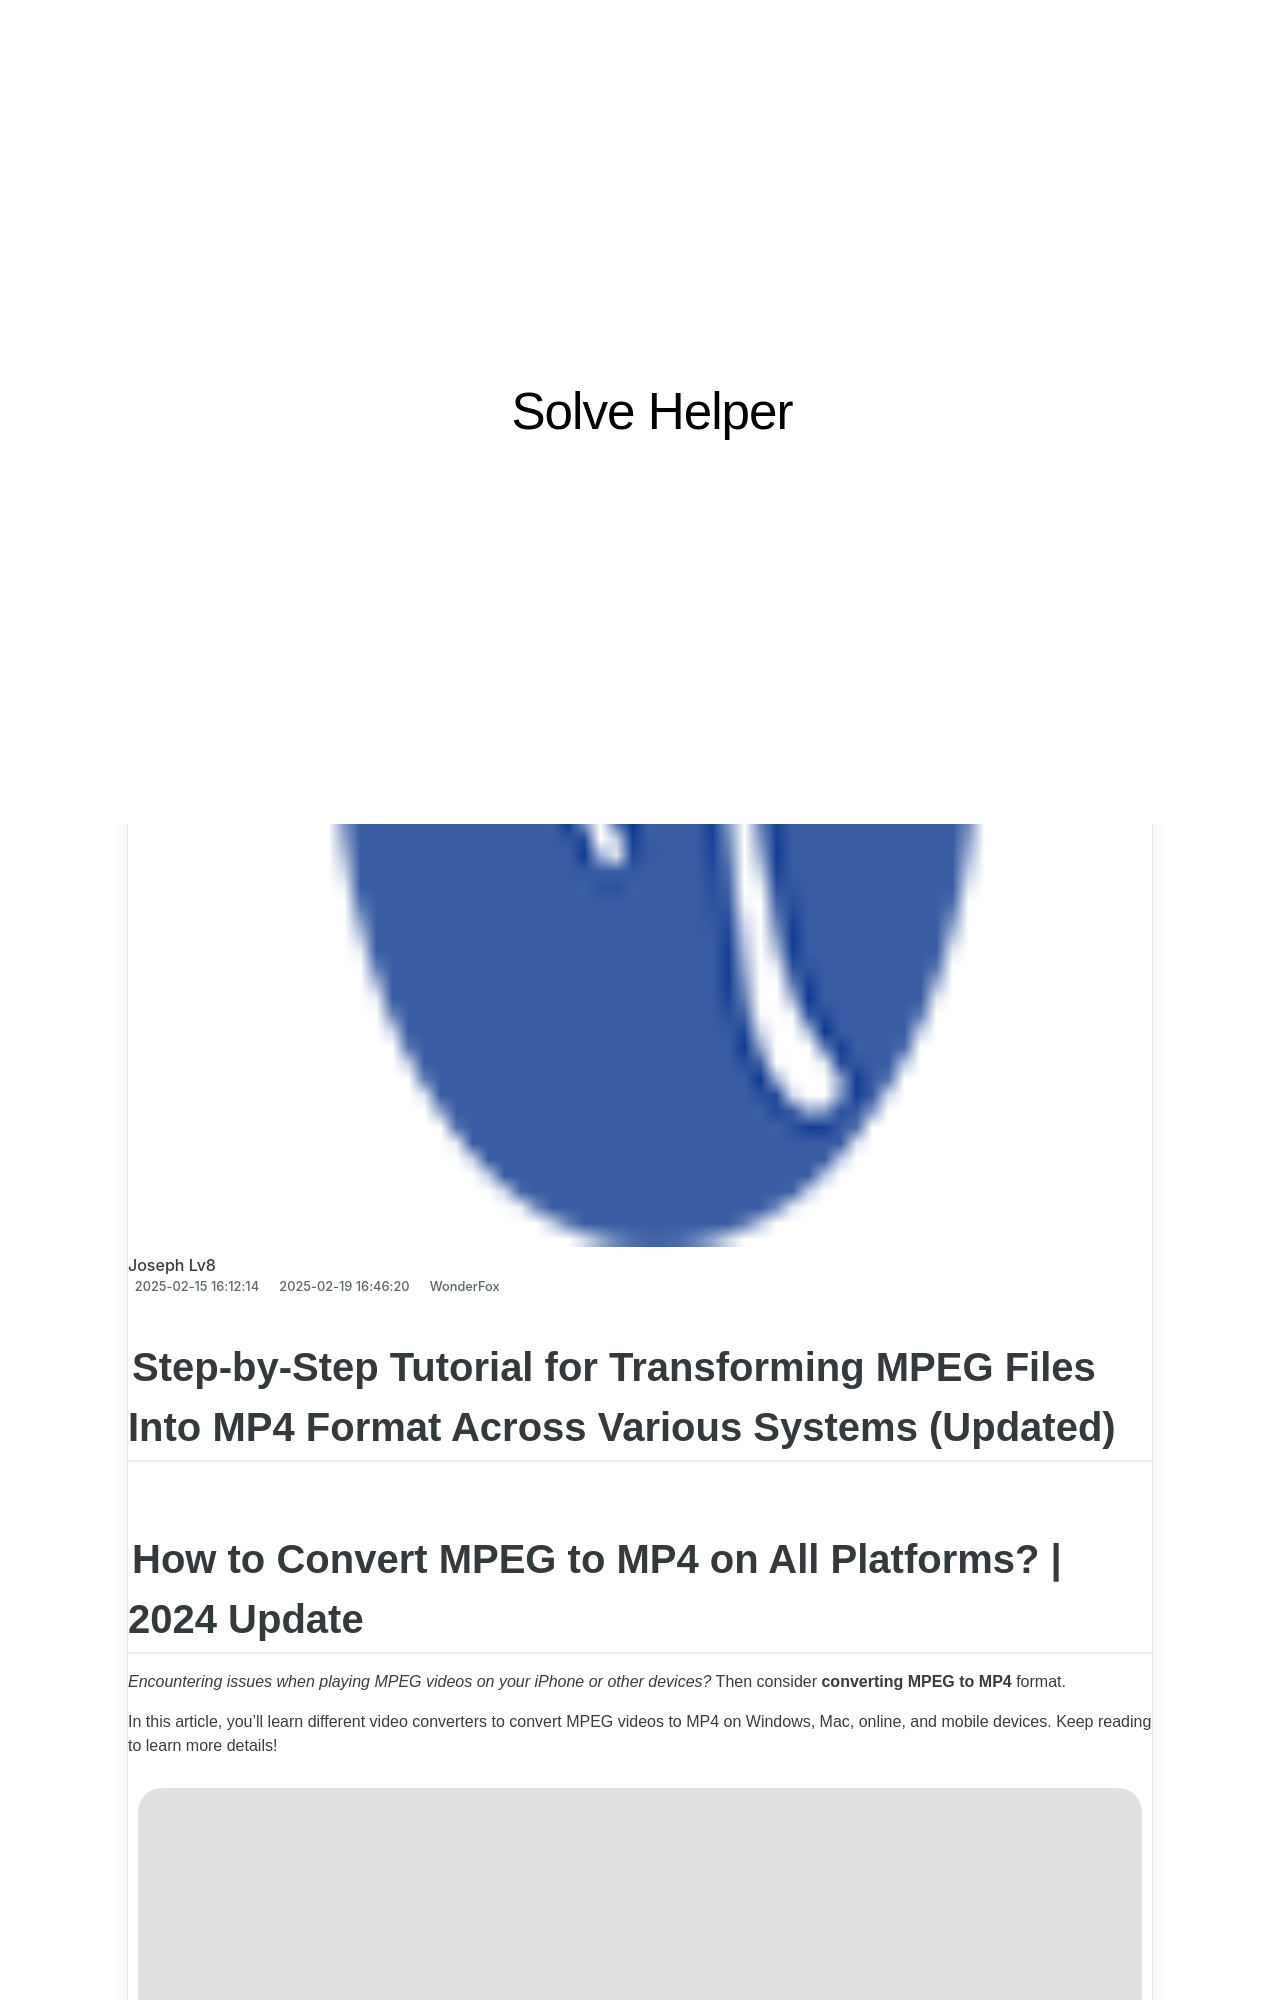

repository: techidaily/site-solve-helper · page: step-by-step-guide-converting-your-mkv-files-into-ogg-format/index.html · generator: jekyll

---
title: "Step-by-Step Guide: Converting Your MKV Files Into OGG Format"
date: 2025-02-05T02:41:31.496Z
updated: 2025-02-09T03:16:26.468Z
categories:
  - WonderFox
thumbnail: https://thmb.techidaily.com/cf44629f086fd2b8084bdc12a848844a50c0357a13a529d9a3d917fda81ba43e.jpg
---

## Step-by-Step Tutorial for Transforming MPEG Files Into MP4 Format Across Various Systems (Updated)

## How to Convert MPEG to MP4 on All Platforms? | 2024 Update

_Encountering issues when playing MPEG videos on your iPhone or other devices?_ Then consider **converting MPEG to MP4** format.

In this article, you’ll learn different video converters to convert MPEG videos to MP4 on Windows, Mac, online, and mobile devices. Keep reading to learn more details!

![Vita](https://www.videoconverterfactory.com/tips/imgs-self/avatar/vita.png) [Vita](https://tools.techidaily.com/videoconverterfactory/hd-video-converter/) | Updated on Aug 15, 2024

[Part 1\. How to Convert MPEG File to MP4 on Windows](https://tools.techidaily.com/videoconverterfactory/hd-video-converter/)

[Part 2\. MPEG to MP4 Converter on Mac – VLC Media Player](https://tools.techidaily.com/videoconverterfactory/hd-video-converter/)

[Part 3\. Online MPEG to MP4 Converter](https://tools.techidaily.com/videoconverterfactory/hd-video-converter/)

[Part 4\. MPEG Video to MP4 Converter Apps on Android and iPhone](https://tools.techidaily.com/videoconverterfactory/hd-video-converter/)
